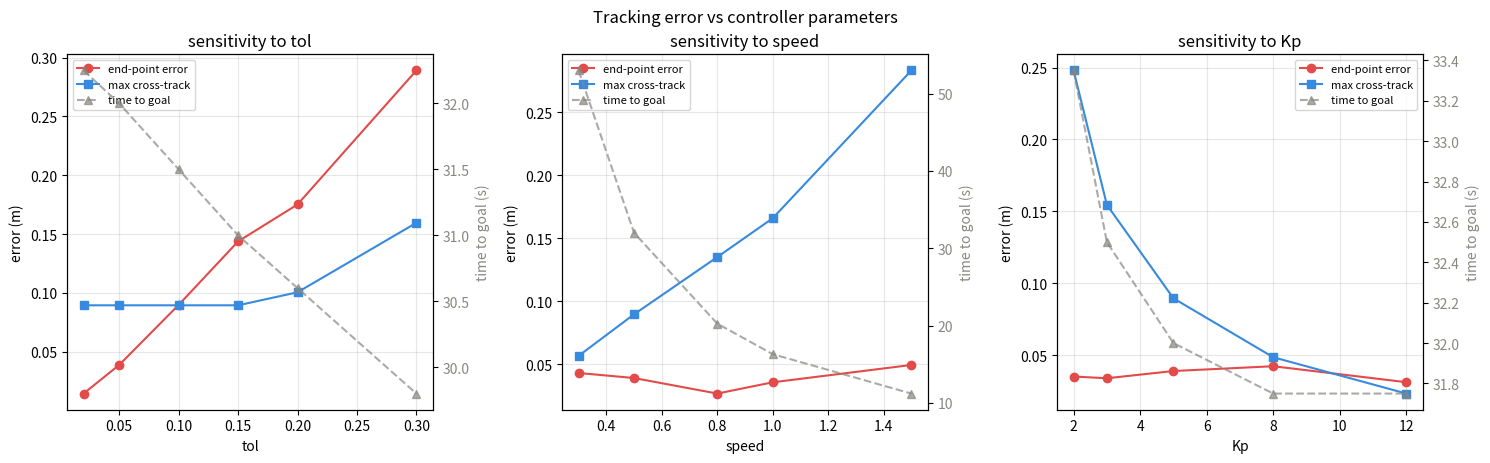

Source code (Python): (Note: this script raises an exception after producing the figure.)
"""Quantify how well the controller follows the planned path.

Runs the closed loop (A* plans on a grid -> go-to-goal drives along the
waypoints) and reports four numbers per run:

    time to goal      - efficiency
    distance travelled- 16.00 m is the planned length; more means detours
    end-point error   - accuracy at the goal
    cross-track error - how far the robot strayed from the planned polyline

The last one is the interesting one, and it is easy to get wrong: measuring
"distance to the nearest waypoint" is NOT cross-track error.  Waypoints sit
1 m apart, so a robot perfectly on the path is still 0.5 m away from the
nearest waypoint half the time.  The correct measure is the distance to the
nearest *segment* of the polyline (see ``dist_point_to_segment``).

Then it sweeps three controller knobs one at a time (tol / speed / Kp) and
prints Markdown tables, so the sensitivity claims in the README can be
regenerated and checked.

Run:  python tools/tracking_metrics.py
"""

import numpy as np
import matplotlib.pyplot as plt
from heapq import heappush, heappop


class Grid:
    def __init__(self, size):
        self.size = size
        self.cells = np.zeros((size, size))

    def set_wall(self, row, col):
        self.cells[row, col] = 1

    def is_wall(self, row, col):
        if row < 0 or row >= self.size or col < 0 or col >= self.size:
            return True
        return self.cells[row, col] == 1


def heuristic(a, b):
    return abs(a[0] - b[0]) + abs(a[1] - b[1])


def astar(grid, start, goal):
    open_list = []
    heappush(open_list, (0, start))
    came_from = {}
    g = {start: 0}
    visited = set()

    while open_list:
        f, cur = heappop(open_list)
        if cur == goal:
            path = [cur]
            while cur in came_from:
                cur = came_from[cur]
                path.append(cur)
            return path[::-1]
        if cur in visited:
            continue
        visited.add(cur)

        r, c = cur
        for dr, dc in [(-1, 0), (1, 0), (0, -1), (0, 1)]:
            nb = (r + dr, c + dc)
            if grid.is_wall(nb[0], nb[1]):
                continue
            ng = g[cur] + 1
            if nb not in g or ng < g[nb]:
                g[nb] = ng
                came_from[nb] = cur
                heappush(open_list, (ng + heuristic(nb, goal), nb))
    return None


def cell_to_world(cell):
    """Grid cell (row, col) -> world point (x, y) at the cell centre."""
    r, c = cell
    return (c + 0.5, r + 0.5)


# --------------------------------------------------------------------------
# error metrics
# --------------------------------------------------------------------------

def dist_point_to_segment(p, a, b):
    """Shortest distance from point p to segment ab.

    The foot of the perpendicular may fall outside the segment, in which
    case the closest point is one of the endpoints.  Clamping the projection
    ratio t to [0, 1] handles both cases in one expression.
    """
    ab = b - a
    L2 = ab @ ab
    if L2 < 1e-12:                       # degenerate: a == b
        return float(np.hypot(*(p - a)))
    t = np.clip((p - a) @ ab / L2, 0.0, 1.0)
    proj = a + t * ab
    return float(np.hypot(*(p - proj)))


def crosstrack_error(traj, waypoints):
    """Per-sample distance from the trajectory to the planned polyline."""
    W = np.array(waypoints)
    A, B = W[:-1], W[1:]
    return np.array([min(dist_point_to_segment(np.array(p), A[i], B[i])
                         for i in range(len(A)))
                     for p in traj])


# --------------------------------------------------------------------------
# closed loop: plan, then drive
# --------------------------------------------------------------------------

def follow(waypoints, tol=0.05, speed=0.5, Kp=5.0, dt=0.05, t_max=200.0):
    """Drive the robot along the waypoints with a go-to-goal controller.

    Heading error is normalised into (-pi, pi]; without that step the
    accumulated angle grows without bound and the robot orbits instead of
    converging (measured: still stuck at waypoint 4 after 200 s).
    """
    x, y, theta = waypoints[0][0], waypoints[0][1], 0.0
    idx, t = 1, 0.0
    pts = [(x, y)]
    while idx < len(waypoints) and t < t_max:
        tx, ty = waypoints[idx]
        theta_target = np.arctan2(ty - y, tx - x)
        e = theta_target - theta
        e = (e + np.pi) % (2 * np.pi) - np.pi
        theta = theta + Kp * e * dt
        x = x + speed * np.cos(theta) * dt
        y = y + speed * np.sin(theta) * dt
        t = t + dt
        pts.append((x, y))
        if np.hypot(tx - x, ty - y) < tol:
            idx = idx + 1
    return pts, t


def evaluate(waypoints, tol=0.05, speed=0.5, Kp=5.0):
    pts, t = follow(waypoints, tol=tol, speed=speed, Kp=Kp)
    pts = np.array(pts)
    dist = float(np.sum(np.hypot(np.diff(pts[:, 0]), np.diff(pts[:, 1]))))
    end_err = float(np.hypot(pts[-1, 0] - waypoints[-1][0],
                             pts[-1, 1] - waypoints[-1][1]))
    ct = crosstrack_error(pts, waypoints)
    return {"time": t, "dist": dist, "end_err": end_err,
            "max_ct": ct.max(), "mean_ct": ct.mean()}


def make_map():
    g = Grid(10)
    for c in range(1, 9):
        g.set_wall(5, c)                 # horizontal wall, two openings
    path = astar(g, (1, 1), (8, 8))
    return g, path, [cell_to_world(cell) for cell in path]


# --------------------------------------------------------------------------
# report
# --------------------------------------------------------------------------

BASE = dict(tol=0.05, speed=0.5, Kp=5.0)
SCANS = [
    ("tol",   [0.02, 0.05, 0.10, 0.15, 0.20, 0.30]),
    ("speed", [0.30, 0.50, 0.80, 1.00, 1.50]),
    ("Kp",    [2.0, 3.0, 5.0, 8.0, 12.0]),
]


def main():
    g, path, waypoints = make_map()
    planned_len = len(waypoints) - 1

    print("# Tracking quality of the closed plan-and-drive loop\n")
    print(f"Map: 10x10 grid, horizontal wall (only two openings). "
          f"A* plans {planned_len + 1} cells / {planned_len} steps.\n")

    m = evaluate(waypoints, **BASE)
    print("## Baseline (tol = 0.05, speed = 0.5, Kp = 5.0)\n")
    print(f"- time to goal: {m['time']:.2f} s")
    print(f"- distance travelled: {m['dist']:.2f} m "
          f"(planned {planned_len:.2f} m, overhead "
          f"{m['dist'] - planned_len:+.2f} m)")
    print(f"- end-point error: {m['end_err']:.3f} m")
    print(f"- cross-track error: max {m['max_ct']:.4f} m, "
          f"mean {m['mean_ct']:.4f} m")
    print()

    for param, values in SCANS:
        print(f"## Sweeping `{param}` (everything else fixed at baseline)\n")
        print(f"| {param} | Time (s) | Distance (m) | End-point error (m) "
              f"| Max cross-track (m) | Mean cross-track (m) |")
        print("|---|---|---|---|---|---|")
        for v in values:
            kw = dict(BASE)
            kw[param] = v
            mm = evaluate(waypoints, **kw)
            print(f"| {v} | {mm['time']:.2f} | {mm['dist']:.2f} "
                  f"| {mm['end_err']:.3f} | {mm['max_ct']:.4f} "
                  f"| {mm['mean_ct']:.4f} |")
        print()

    print("## Readings\n")
    print("- `tol` trades end-point accuracy for a little time and distance: "
          "tightening it from 0.30 to 0.02 cuts the end-point error by 19x "
          "(0.289 -> 0.015 m) for +2.45 s and +1.23 m of travel.")
    print("- `tol` below 0.15 does not change the max cross-track at all "
          "(0.0895 m); that number is set by the heading gain, not by the "
          "arrival tolerance.")
    print("- `speed` is the only knob that changes the time materially "
          "(53.0 s -> 11.2 s) and it costs path fidelity almost linearly "
          "(max cross-track 0.057 -> 0.283 m); the end-point error stays "
          "flat because the controller still converges on the last segment.")
    print("- `Kp` is the cheapest win for tracking accuracy: 12.0 reduces the "
          "max cross-track 10x (0.248 -> 0.023 m) with no time penalty and "
          "no instability observed in this range.")

    # figure
    fig, axes = plt.subplots(1, 3, figsize=(15, 4.5))
    for ax, (param, values) in zip(axes, SCANS):
        rows = []
        for v in values:
            kw = dict(BASE)
            kw[param] = v
            rows.append((v, evaluate(waypoints, **kw)))
        xs = [v for v, _ in rows]
        ax.plot(xs, [m["end_err"] for _, m in rows], "o-",
                color="#E24B4A", label="end-point error")
        ax.plot(xs, [m["max_ct"] for _, m in rows], "s-",
                color="#378ADD", label="max cross-track")
        ax2 = ax.twinx()
        ax2.plot(xs, [m["time"] for _, m in rows], "^--",
                 color="#888780", alpha=0.7, label="time to goal")
        ax2.set_ylabel("time to goal (s)", color="#888780")
        ax2.tick_params(axis="y", labelcolor="#888780")
        ax.set_xlabel(param)
        ax.set_ylabel("error (m)")
        ax.set_title(f"sensitivity to {param}")
        ax.grid(True, alpha=0.3)
        l1, lb1 = ax.get_legend_handles_labels()
        l2, lb2 = ax2.get_legend_handles_labels()
        ax.legend(l1 + l2, lb1 + lb2, fontsize=8, loc="best")
    plt.tight_layout()
    plt.suptitle("Tracking error vs controller parameters", y=1.02)
    plt.savefig("docs/tracking_sensitivity.png", dpi=120,
                bbox_inches="tight")
    print("\n(figure written to docs/tracking_sensitivity.png)")


if __name__ == "__main__":
    main()
